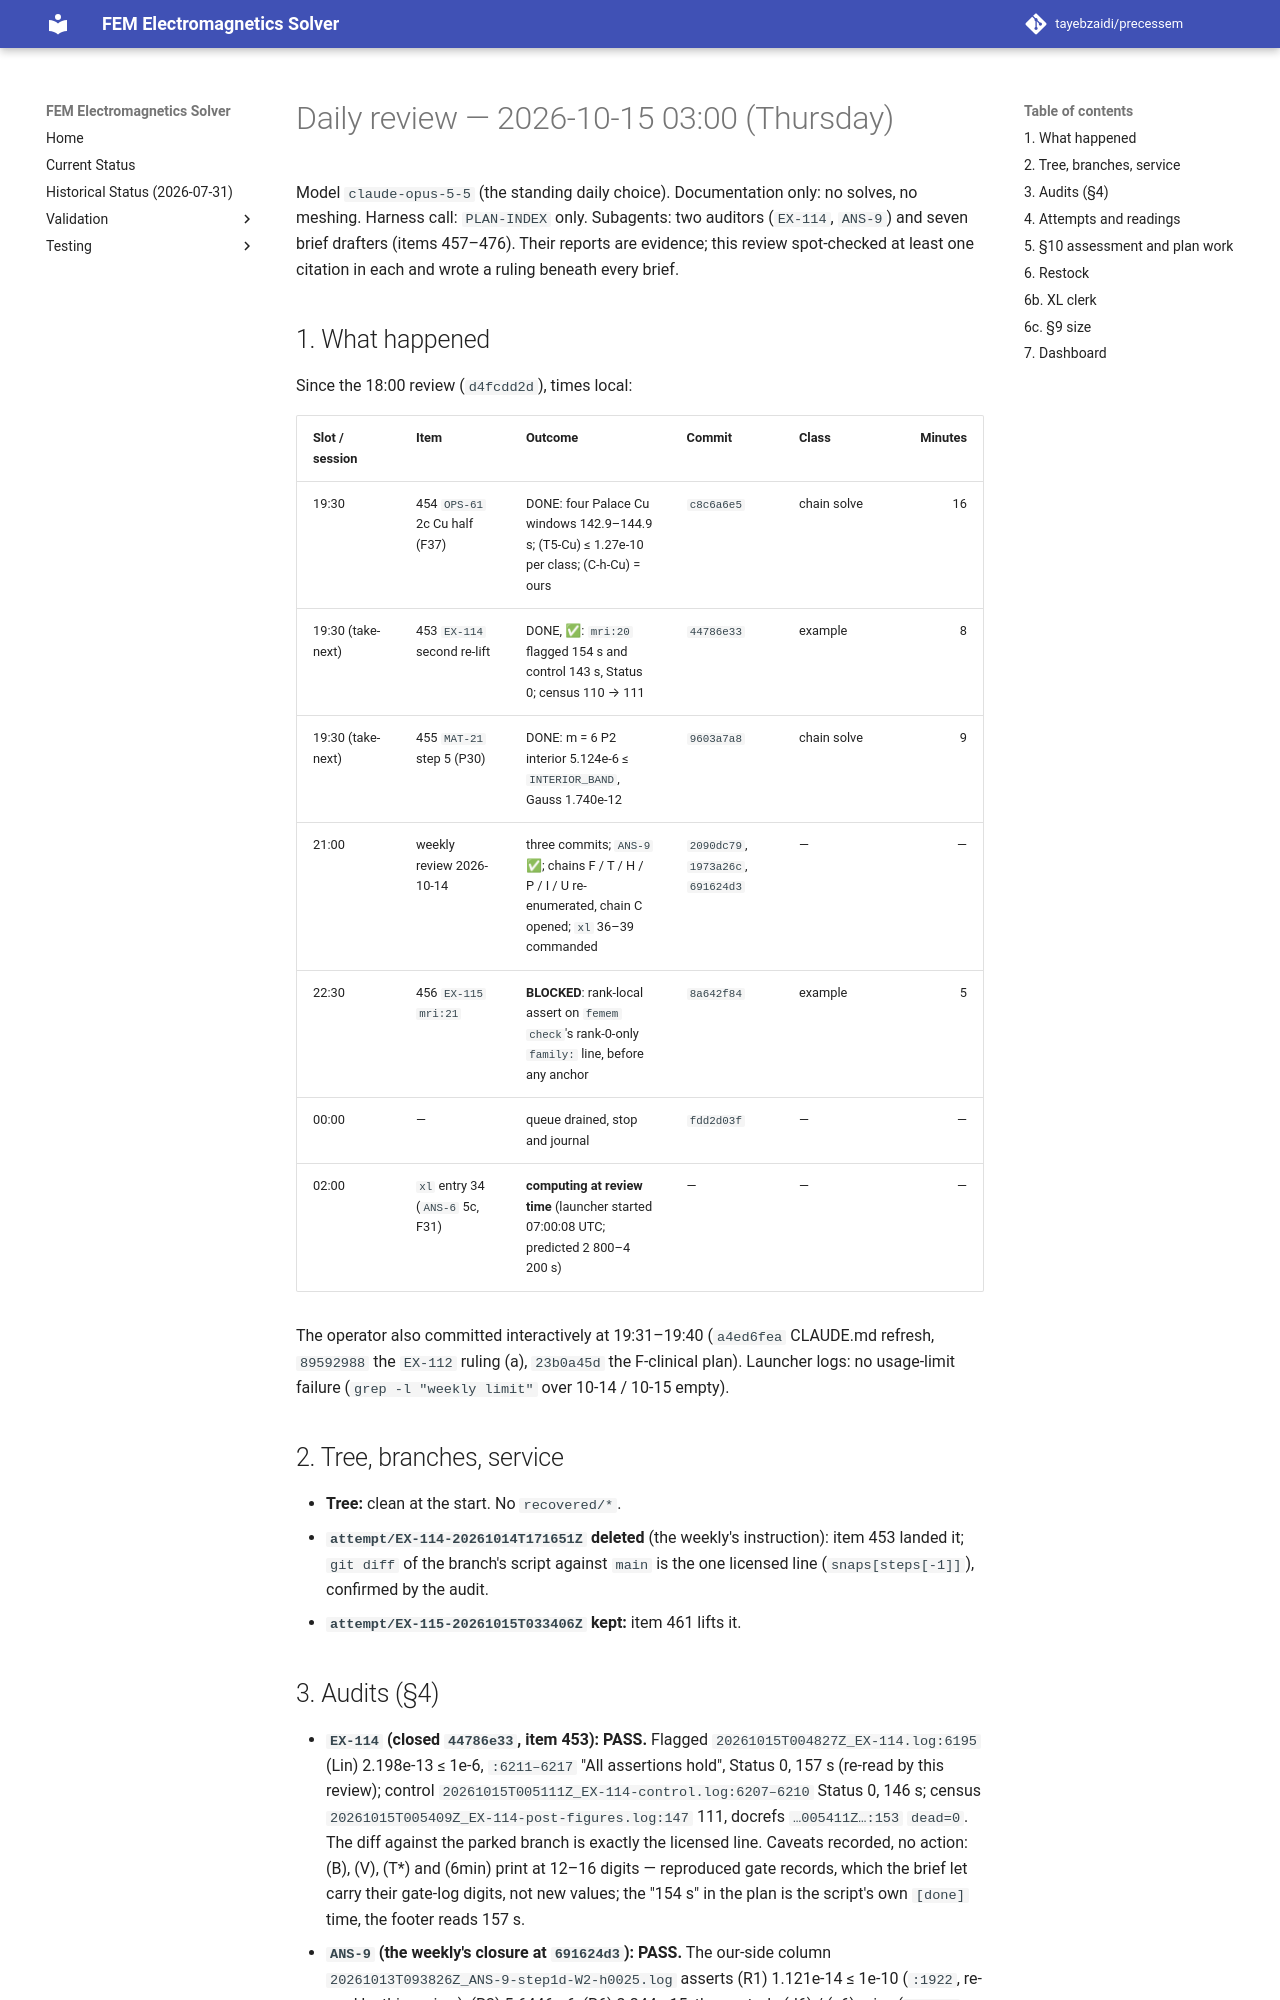

repository: tayebzaidi/precessem · page: planning/reviews/2026-10-15-daily/index.html · generator: mkdocs

# Daily review — 2026-10-15 03:00 (Thursday)

Model `claude-opus-5-5` (the standing daily choice). Documentation only: no solves, no meshing. Harness call: `PLAN-INDEX` only. Subagents: two auditors (`EX-114`, `ANS-9`) and seven brief drafters (items 457–476). Their reports are evidence; this review spot-checked at least one citation in each and wrote a ruling beneath every brief.

## 1. What happened

Since the 18:00 review (`d4fcdd2d`), times local:

| Slot / session | Item | Outcome | Commit | Class | Minutes |
|---|---|---|---|---|---:|
| 19:30 | 454 `OPS-61` 2c Cu half (F37) | DONE: four Palace Cu windows 142.9–144.9 s; (T5-Cu) ≤ 1.27e-10 per class; (C-h-Cu) = ours | `c8c6a6e5` | chain solve | 16 |
| 19:30 (take-next) | 453 `EX-114` second re-lift | DONE, ✅: `mri:20` flagged 154 s and control 143 s, Status 0; census 110 → 111 | `44786e33` | example | 8 |
| 19:30 (take-next) | 455 `MAT-21` step 5 (P30) | DONE: m = 6 P2 interior 5.124e-6 ≤ `INTERIOR_BAND`, Gauss 1.740e-12 | `9603a7a8` | chain solve | 9 |
| 21:00 | weekly review 2026-10-14 | three commits; `ANS-9` ✅; chains F / T / H / P / I / U re-enumerated, chain C opened; `xl` 36–39 commanded | `2090dc79`, `1973a26c`, `691624d3` | — | — |
| 22:30 | 456 `EX-115` `mri:21` | **BLOCKED**: rank-local assert on `femem check`'s rank-0-only `family:` line, before any anchor | `8a642f84` | example | 5 |
| 00:00 | — | queue drained, stop and journal | `fdd2d03f` | — | — |
| 02:00 | `xl` entry 34 (`ANS-6` 5c, F31) | **computing at review time** (launcher started 07:00:08 UTC; predicted 2 800–4 200 s) | — | — | — |

The operator also committed interactively at 19:31–19:40 (`a4ed6fea` CLAUDE.md refresh, `89592988` the `EX-112` ruling (a), `23b0a45d` the F-clinical plan). Launcher logs: no usage-limit failure (`grep -l "weekly limit"` over 10-14 / 10-15 empty).

## 2. Tree, branches, service

- **Tree:** clean at the start. No `recovered/*`.
- **`attempt/EX-114-20261014T171651Z` deleted** (the weekly's instruction): item 453 landed it; `git diff` of the branch's script against `main` is the one licensed line (`snaps[steps[-1]]`), confirmed by the audit.
- **`attempt/EX-115-20261015T033406Z` kept:** item 461 lifts it.

## 3. Audits (§4)

- **`EX-114` (closed `44786e33`, item 453): PASS.** Flagged `20261015T004827Z_EX-114.log:6195` (Lin) 2.198e-13 ≤ 1e-6, `:6211–6217` "All assertions hold", Status 0, 157 s (re-read by this review); control `20261015T005111Z_EX-114-control.log:6207–6210` Status 0, 146 s; census `20261015T005409Z_EX-114-post-figures.log:147` 111, docrefs `…005411Z…:153` `dead=0`. The diff against the parked branch is exactly the licensed line. Caveats recorded, no action: (B), (V), (T\*) and (6min) print at 12–16 digits — reproduced gate records, which the brief let carry their gate-log digits, not new values; the "154 s" in the plan is the script's own `[done]` time, the footer reads 157 s.
- **`ANS-9` (the weekly's closure at `691624d3`): PASS.** The our-side column `20261013T093826Z_ANS-9-step1d-W2-h0025.log` asserts (R1) 1.121e-14 ≤ 1e-10 (`:1922`, re-read by this review), (R3) 5.6446e-6, (R6) 2.244e-15, the controls (d6) / (s6) miss (`:1940–1941`), Status 0, 330 s (`:1954–1956`). The auditor confirmed the §7 row, the §2.1 sentence and the case `COMPARISON.md` verdict match the private file's verdict line and its relative levels, and that no AED value entered any tracked hunk of `691624d3`. Minor: `COMPARISON.md` row "4 E" says "within 0.4 %" where rounding to nearest would give 0.3 % (a true upper bound; left). The row's "audit owed" clause now reads "audit PASS 2026-10-15 03:00".
